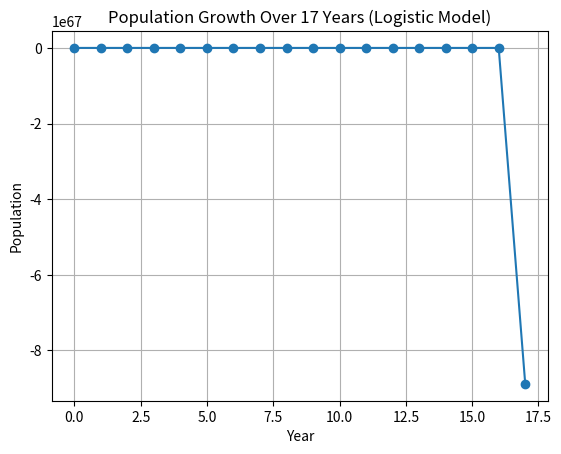

Recreate this plot in Python.
# For each value of r calculate the population size and plot the data
# r = [2, 2.5, 1, 1.2, 3.1, 0.5, 4, 4.4, 3, 2.9, 2.8, 1.9, 1.5, 1.4, 7, 3.8, 8]
# Consider the above vector as values of r measured yearly across 17 years. 
# Answer the question What will bee the population growth in year 17?

import matplotlib.pyplot as plt

r_values = [2, 2.5, 1, 1.2, 3.1, 0.5, 4, 4.4, 3, 2.9, 2.8, 1.9, 1.5, 1.4, 7, 3.8, 8]

x0 = 0.5
population = [x0]

for r in r_values:
    x_next = r * population[-1] * (1 - population[-1])
    population.append(x_next)

years = range(len(population))

plt.figure()
plt.plot(years, population, marker='o')
plt.xlabel("Year")
plt.ylabel("Population")
plt.title("Population Growth Over 17 Years (Logistic Model)")
plt.grid(True)
plt.show()

# 2.4
print("Population each year:")
for i, value in enumerate(population):
    print(f"Year {i}: {value}")

print("\nPopulation in year 17:", population[-1])
